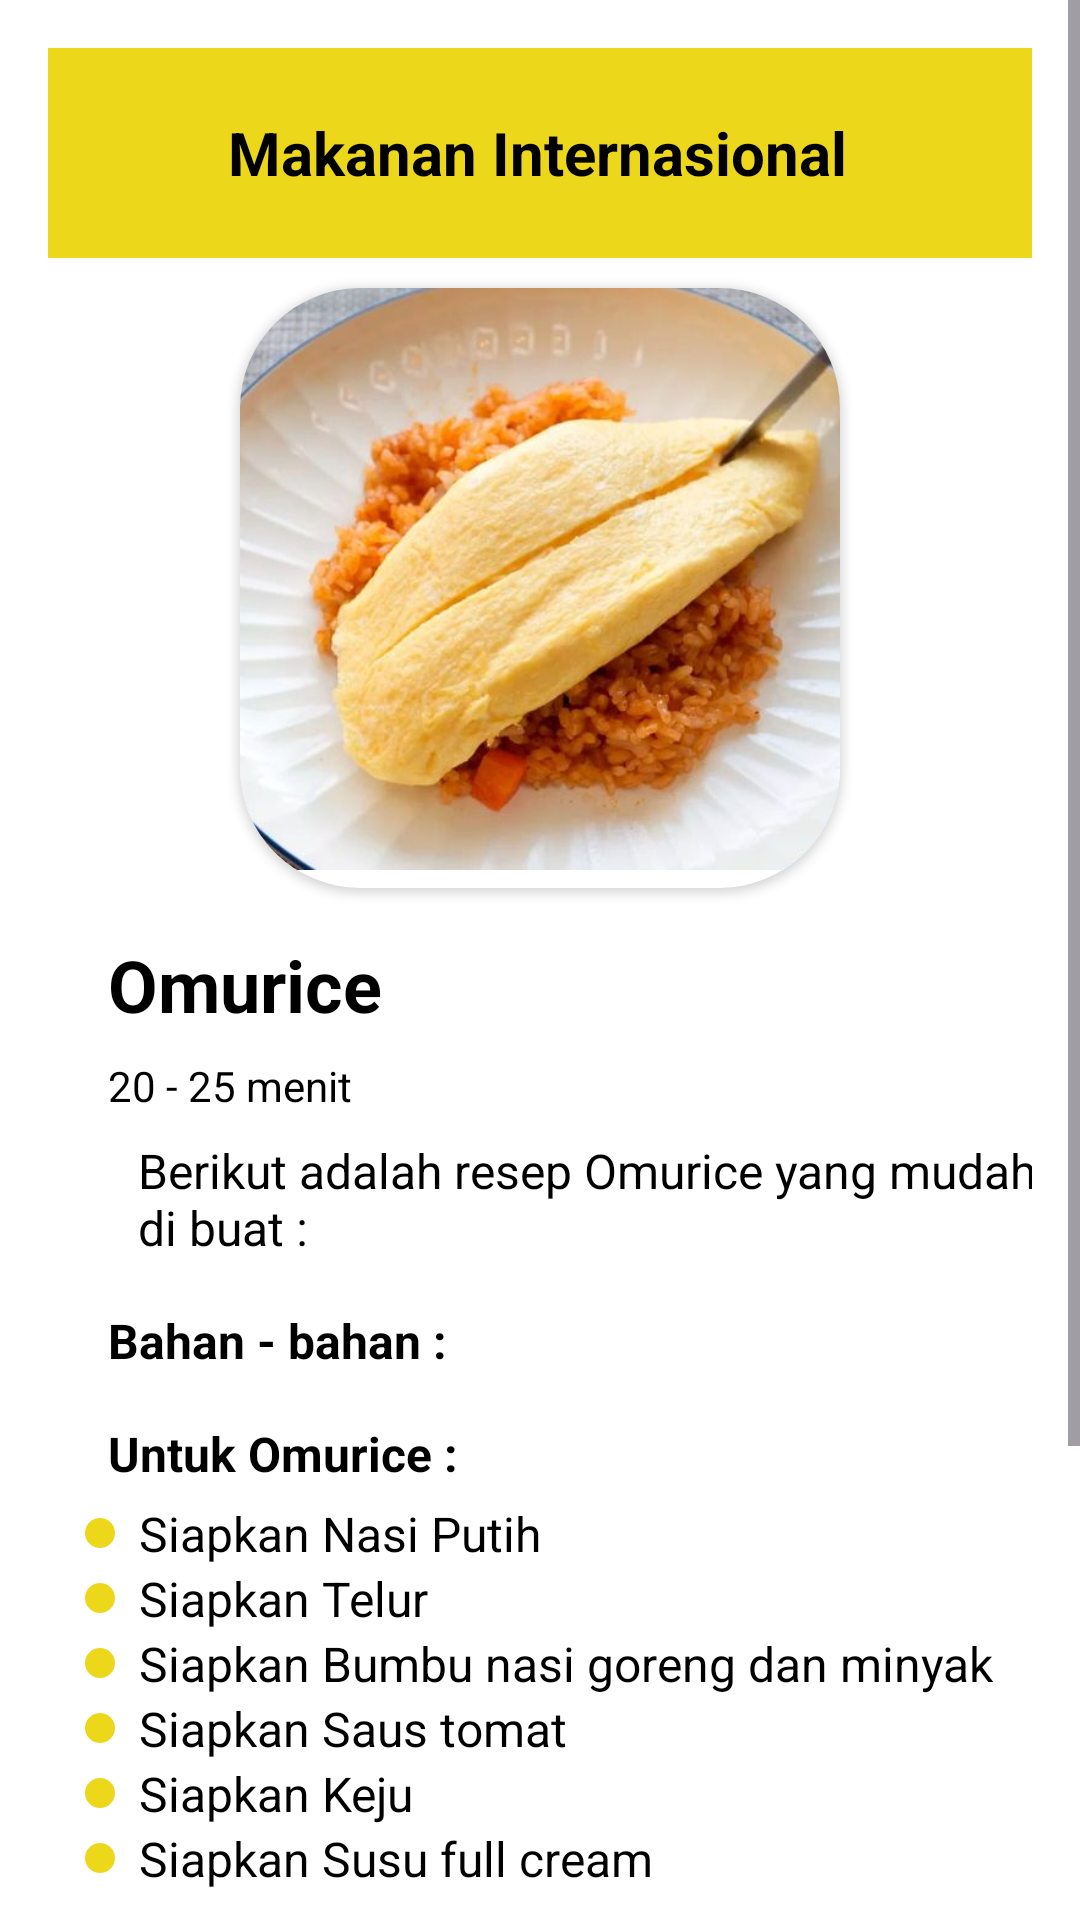

Write the Android layout XML for this screen, with the resource values it uses.
<!-- AndroidManifest.xml: application theme Theme.RasaRia -->
<!-- res/layout/activity_telur.xml -->
<ScrollView xmlns:android="http://schemas.android.com/apk/res/android"
    android:layout_width="match_parent"
    android:layout_height="match_parent"
    xmlns:app="http://schemas.android.com/apk/res-auto"
    android:fillViewport="true"
    android:background="@color/white">

    <LinearLayout
        android:layout_width="match_parent"
        android:layout_height="wrap_content"
        android:orientation="vertical"
        android:padding="16dp"
        android:gravity="center">

        
        <LinearLayout
            android:layout_width="match_parent"
            android:layout_height="70dp"
            android:gravity="center"
            android:background="@color/kuning"
            android:orientation="horizontal">

            
            <ImageView
                android:id="@+id/kembali"
                android:layout_width="30dp"
                android:layout_height="30dp"
                android:layout_marginStart="20dp"
                android:scaleType="centerCrop"
                android:src="@drawable/kembali" />

            
            <TextView
                android:layout_width="99dp"
                android:layout_height="wrap_content"
                android:layout_marginStart="10dp"
                android:layout_weight="1"
                android:gravity="left"
                android:text="Makanan Internasional"
                android:textColor="@color/black"
                android:textSize="20sp"
                android:textStyle="bold" />

            
            <ImageView
                android:id="@+id/tombol_simpan"
                android:layout_width="30dp"
                android:layout_height="30dp"
                android:layout_marginEnd="10dp"
                android:layout_gravity="center_vertical"
                android:src="@drawable/simpan" />

            
        </LinearLayout>


        <androidx.cardview.widget.CardView
            android:layout_width="200dp"
            android:layout_height="200dp"
            android:layout_marginTop="10dp"
            android:layout_gravity="center"
            app:cardCornerRadius="40dp">

            
            <ImageView
                android:layout_width="200dp"
                android:layout_height="200dp"
                android:layout_gravity="center"
                android:layout_marginTop="10dp"
                android:src="@drawable/telur"
                android:scaleType="centerCrop"
                android:background="@drawable/ded_image"
                android:layout_marginBottom="16dp"/>
        </androidx.cardview.widget.CardView>

        
        <TextView
            android:layout_width="wrap_content"
            android:layout_height="wrap_content"
            android:text="Omurice"
            android:textSize="24sp"
            android:textStyle="bold"
            android:layout_marginStart="20dp"
            android:layout_gravity="left"
            android:textColor="@color/black"
            android:layout_marginTop="16dp" />

        
        <TextView
            android:layout_width="wrap_content"
            android:layout_height="wrap_content"
            android:text="20 - 25 menit"
            android:layout_marginStart="20dp"
            android:textSize="14sp"
            android:layout_gravity="left"
            android:textColor="@color/black"
            android:layout_marginTop="8dp" />

        
        <TextView
            android:layout_width="wrap_content"
            android:layout_height="wrap_content"
            android:layout_marginStart="20dp"
            android:text="Berikut adalah resep Omurice yang mudah di buat :"
            android:textSize="16sp"
            android:layout_gravity="center"
            android:textColor="@color/black"
            android:layout_marginTop="8dp" />

        
        <TextView
            android:layout_width="wrap_content"
            android:layout_height="wrap_content"
            android:text="Bahan - bahan :"
            android:textSize="16sp"
            android:textStyle="bold"
            android:layout_marginStart="20dp"
            android:layout_gravity="left"
            android:textColor="@color/black"
            android:layout_marginTop="16dp" />

        <TextView
            android:layout_width="wrap_content"
            android:layout_height="wrap_content"
            android:text="Untuk Omurice :"
            android:textSize="16sp"
            android:textStyle="bold"
            android:layout_marginStart="20dp"
            android:layout_gravity="left"
            android:textColor="@color/black"
            android:layout_marginTop="16dp" />

        
        <LinearLayout
            android:layout_width="wrap_content"
            android:layout_height="wrap_content"
            android:orientation="vertical">

            <TextView
                android:layout_width="wrap_content"
                android:layout_height="wrap_content"
                android:layout_marginTop="5dp"
                android:drawableStart="@drawable/bullet_kuning"
                android:drawablePadding="8dp"
                android:text="Siapkan Nasi Putih"
                android:textColor="@color/black"
                android:textSize="16sp" />

            <TextView
                android:layout_width="wrap_content"
                android:layout_height="wrap_content"
                android:text="Siapkan Telur"
                android:textSize="16sp"
                android:textColor="@color/black"
                android:drawableStart="@drawable/bullet_kuning"
                android:drawablePadding="8dp" />

            <TextView
                android:layout_width="wrap_content"
                android:layout_height="wrap_content"
                android:text="Siapkan Bumbu nasi goreng dan minyak"
                android:textSize="16sp"
                android:textColor="@color/black"
                android:drawableStart="@drawable/bullet_kuning"
                android:drawablePadding="8dp" />

            <TextView
                android:layout_width="wrap_content"
                android:layout_height="wrap_content"
                android:text="Siapkan Saus tomat"
                android:textSize="16sp"
                android:textColor="@color/black"
                android:drawableStart="@drawable/bullet_kuning"
                android:drawablePadding="8dp" />

            <TextView
                android:layout_width="wrap_content"
                android:layout_height="wrap_content"
                android:text="Siapkan Keju"
                android:textSize="16sp"
                android:textColor="@color/black"
                android:drawableStart="@drawable/bullet_kuning"
                android:drawablePadding="8dp" />

            <TextView
                android:layout_width="wrap_content"
                android:layout_height="wrap_content"
                android:text="Siapkan Susu full cream"
                android:textSize="16sp"
                android:textColor="@color/black"
                android:drawableStart="@drawable/bullet_kuning"
                android:drawablePadding="8dp" />

        </LinearLayout>

        
        <TextView
            android:layout_width="wrap_content"
            android:layout_height="wrap_content"
            android:text="Cara Membuat :"
            android:textSize="16sp"
            android:textStyle="bold"
            android:layout_marginStart="20dp"
            android:layout_gravity="left"
            android:textColor="@color/black"
            android:layout_marginTop="16dp" />

        
        <LinearLayout
            android:layout_width="wrap_content"
            android:layout_height="wrap_content"
            android:orientation="vertical"
            android:layout_marginStart="24dp">

            <TextView
                android:layout_width="wrap_content"
                android:layout_height="wrap_content"
                android:text="1. Buat telur omelet dengan cara mencampur keju serta sedikit susu full cream agar bisa lebih fluffy."
                android:textSize="16sp"
                android:layout_marginTop="2dp"
                android:textColor="@color/black"
                android:drawablePadding="8dp" />

        </LinearLayout>

        <LinearLayout
            android:layout_width="wrap_content"
            android:layout_height="wrap_content"
            android:orientation="vertical"
            android:layout_marginStart="24dp">

            <TextView
                android:layout_width="wrap_content"
                android:layout_height="wrap_content"
                android:text="2. Lalu, goreng nasi dengan menggunakan bumbu serta saus tomat secukupnya."
                android:textSize="16sp"
                android:layout_marginTop="2dp"
                android:textColor="@color/black"
                android:drawablePadding="8dp" />

        </LinearLayout>

        <LinearLayout
            android:layout_width="wrap_content"
            android:layout_height="wrap_content"
            android:orientation="vertical"
            android:layout_marginStart="24dp">

            <TextView
                android:layout_width="wrap_content"
                android:layout_height="wrap_content"
                android:text="3. Setelah itu, bungkus nasi di dalam telur dan omelette. Omurice siap untuk disajikan."
                android:textSize="16sp"
                android:layout_marginTop="2dp"
                android:textColor="@color/black"
                android:drawablePadding="8dp" />

        </LinearLayout>
    </LinearLayout>
</ScrollView>
<!-- resources referenced by this layout -->
<resources>
  <color name="black">#FF000000</color>
  <color name="kuning">#ECD71B</color>
  <color name="white">#FFFFFFFF</color>
  <!-- drawable bullet_kuning (drawable) -->
  <shape xmlns:android="http://schemas.android.com/apk/res/android"
      android:shape="oval">
      <size
          android:width="10dp"
          android:height="10dp" />
      <solid android:color="@color/kuning" />
  </shape>
  <!-- drawable ded_image (drawable) -->
  <shape xmlns:android="http://schemas.android.com/apk/res/android">
      <corners android:radius="50dp" />
      <solid android:color="@android:color/white"/>
  </shape>
  <!-- drawable telur: png bitmap (drawable, 59829 bytes) -->
  <style name="Theme.RasaRia" parent="Base.Theme.RasaRia" />
  <style name="Base.Theme.RasaRia" parent="Theme.Material3.DayNight.NoActionBar">
          
          
      </style>
</resources>
